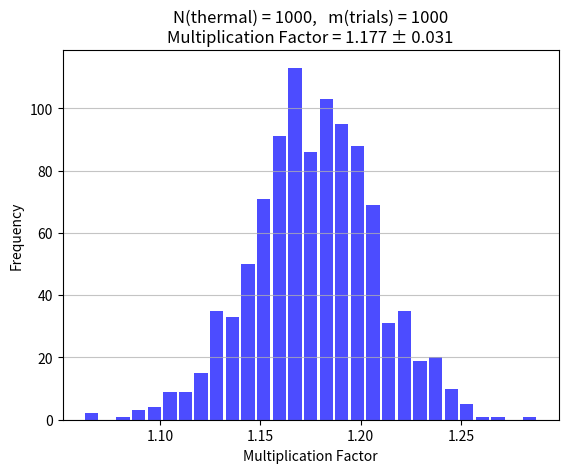

This figure's Python source:
### Multiplication factor for 2 neutrons per fission

import numpy as np
import matplotlib.pyplot as plt
from scipy.optimize import curve_fit

def get_f(N):
    # N = Initial number of thermal neutrons

    # Length of the cube's side
    a = 0.50 # m

    # Fermi's best guess of the mean free path
    # based on the neutron cross section in U235
    mean_free_path = .15 # m 

    # Probability that an absorbed neutron results in a fission
    p = 0.9
    
    # Average number of thermal neutrons
    N_therm_ave = 2.4355
    
    # Generate a random initial decay position for each neutron
    x0 = a*(np.random.random(N)-.5)
    y0 = a*(np.random.random(N)-.5)
    z0 = a*(np.random.random(N)-.5)

    # Generate random initial directions for each neutron
    phi = 2*np.pi*(np.random.random(N))
    cos = 2*(np.random.random(N)-.5)
    theta =  np.arccos(cos)

    # Randomly generate the distance travelled 
    d = -mean_free_path*np.log(np.random.random(N))

    # Determine the final positions
    xf = x0 + d*np.sin(theta)*np.cos(phi)
    yf = y0 + d*np.sin(theta)*np.sin(phi)
    zf = z0 + d*cos

    # Determine how many of these stay in the Uranium
    x_in = np.abs(xf) < a/2
    y_in = np.abs(yf) < a/2
    z_in = np.abs(zf) < a/2
    xyz_in = np.logical_and(z_in, np.logical_and(x_in, y_in))
    
    # Total number absorbed based on staying "in" all three dimensions
    N_absorbed = xyz_in.sum()
    
    # Each absorbed
    N_fissions = sum(np.random.random(N_absorbed)<p)
    
    N_new = 2.* N_fissions
    
    return N_new/N

def get_many_f(N, n_trials):
    
    f = np.zeros(n_trials)
    for i in range(len(f)):
        f[i] = get_f(N)

    f_mean = f.mean()
    f_std = f.std(ddof=1)
    
    return f, f_mean, f_std

def gen_histogram2(f, f_mean, f_std):

    # Create the histogram
    plt.hist(f, bins='auto', color='blue', alpha=0.7, rwidth=0.85)
    plt.xlabel('Multiplication Factor')
    plt.ylabel('Frequency')
    plt.title(f"N(thermal) = 1000,   m(trials) = 1000\nMultiplication Factor = {f_mean:.3f} ± {f_std:.3f}")
    plt.grid(axis='y', alpha=0.75)
    #plt.savefig("f_histo.png")
    plt.show()

N = 1000 # Initial number of thermal neutrons
m_trials = 1000 # Number of trials to run

f, f_mean, f_std = get_many_f(N, m_trials)

gen_histogram2(f, f_mean, f_std )


# Your main code here


# Add additional cells as needed, but your main visualizations should be produced in the section below


# Your error checking code, function calls and plotting code. Add more code cells as needed.


# Plotting and other code that presents results. Add more code cells as needed.


